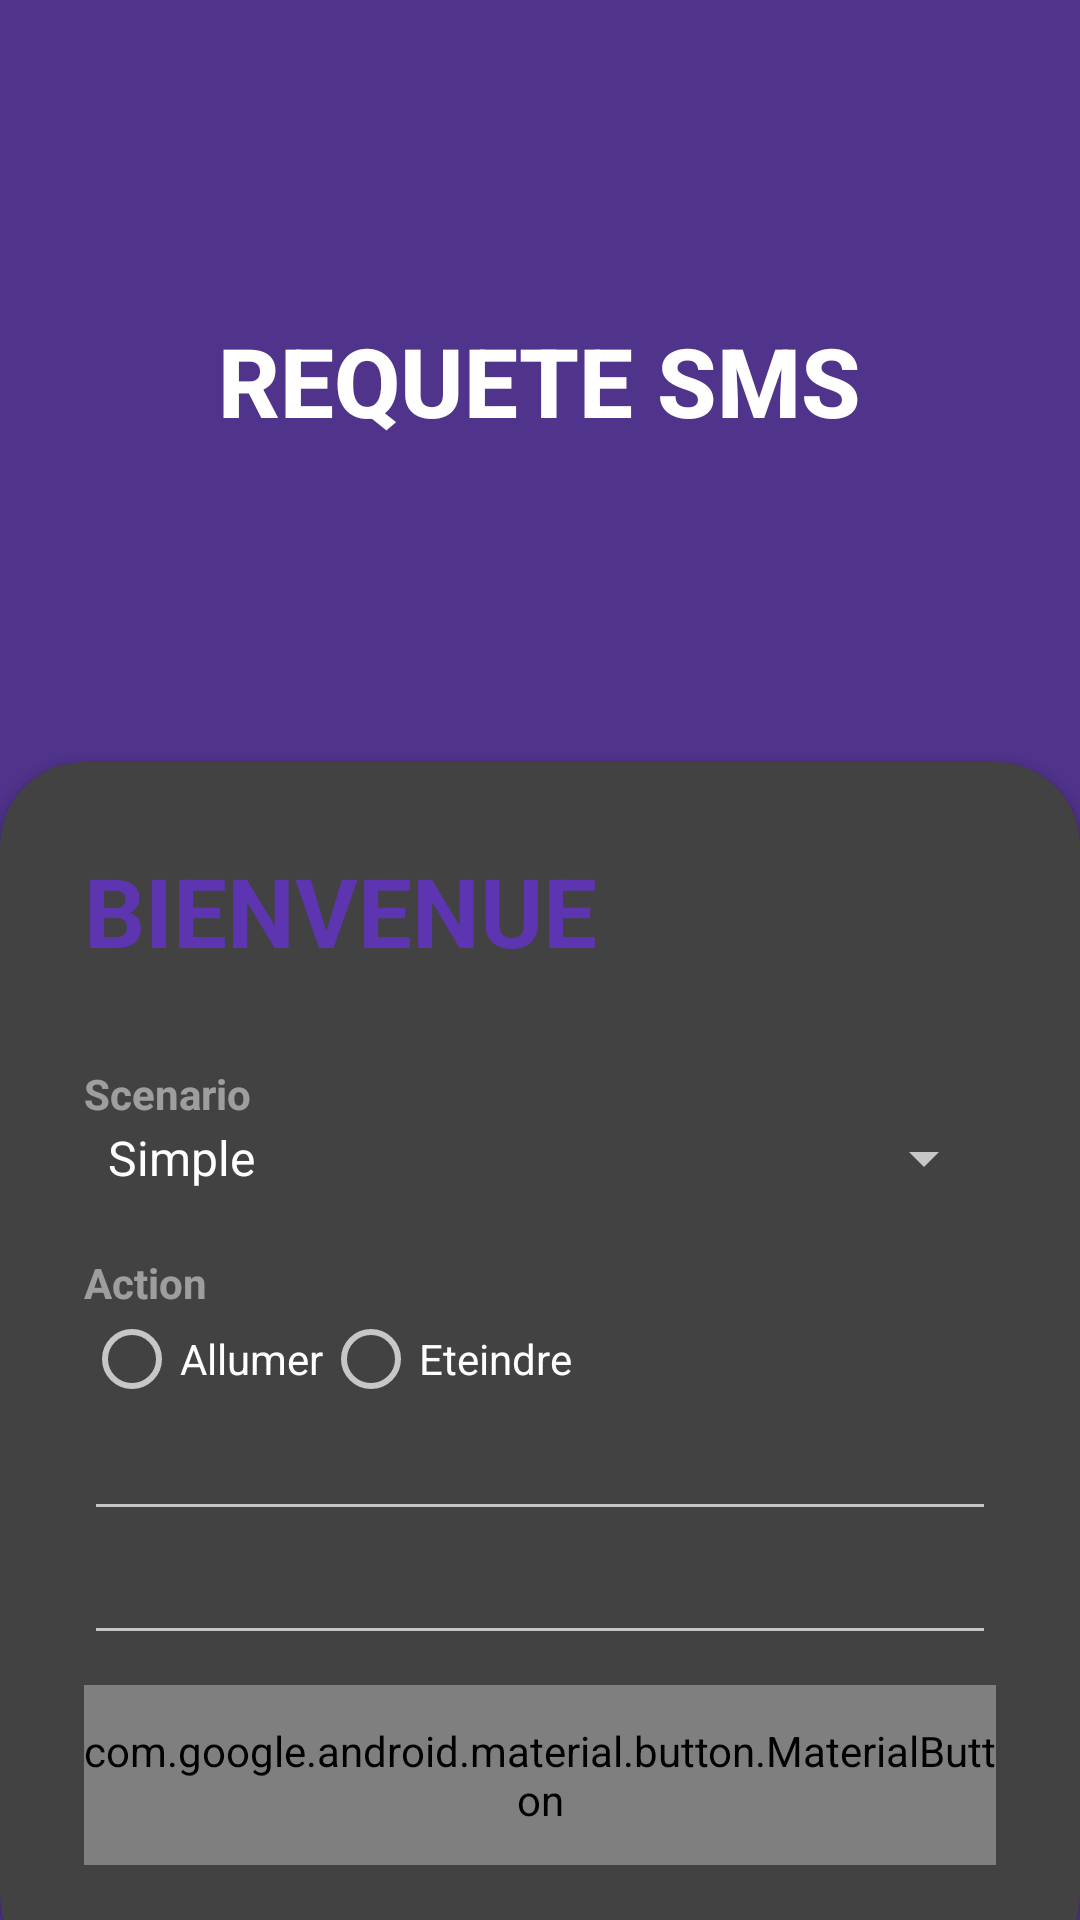

Layout XML and referenced resources for this Android screen:
<!-- AndroidManifest.xml: application theme Theme.Test -->
<!-- res/layout/activity_main.xml -->
<?xml version="1.0" encoding="utf-8"?>
<RelativeLayout xmlns:android="http://schemas.android.com/apk/res/android"
    xmlns:app="http://schemas.android.com/apk/res-auto"
    xmlns:tools="http://schemas.android.com/tools"
    android:layout_width="match_parent"
    android:layout_height="match_parent"
    android:background="@drawable/bg"
    tools:context=".MainActivity">

    <RelativeLayout
        android:layout_width="match_parent"
        android:layout_height="match_parent"
        android:background="@color/my_primary"
        android:alpha="0.7"/>

    <LinearLayout
        android:layout_width="match_parent"
        android:layout_height="match_parent"
        android:orientation="vertical"
        android:gravity="center"
        android:layout_above="@id/card_view"
        android:padding="28dp">

        <ImageView
            android:layout_width="wrap_content"
            android:layout_height="wrap_content"
            android:src="@drawable/location_icon"/>

        <TextView
            android:layout_width="wrap_content"
            android:layout_height="wrap_content"
            android:text="REQUETE SMS"
            android:textStyle="bold"
            android:fontFamily="sans-serif-medium"
            android:textSize="32sp"
            android:textColor="@color/white"/>


    </LinearLayout>

    <androidx.cardview.widget.CardView
        android:layout_width="match_parent"
        android:layout_height="wrap_content"
        android:layout_alignParentBottom="true"
        app:cardCornerRadius="28dp"
        android:layout_marginBottom="-20dp"
        android:id="@+id/card_view"
        >

        <LinearLayout
            android:layout_width="match_parent"
            android:layout_height="wrap_content"
            android:orientation="vertical"
            android:padding="28dp">
            <TextView
                android:layout_width="wrap_content"
                android:layout_height="wrap_content"
                android:text="BIENVENUE"
                android:textColor="@color/my_primary"
                android:textSize="32sp"
                android:textStyle="bold"/>


            <View
                android:layout_width="wrap_content"
                android:layout_height="30dp"/>

            <TextView
                android:layout_width="wrap_content"
                android:layout_height="wrap_content"
                android:alpha="0.7"
                android:text="Scenario"
                android:textStyle="bold" />

            <Spinner
                android:id="@+id/spinner"
                android:layout_width="match_parent"
                android:layout_height="wrap_content"
                android:layout_centerInParent="true"
                android:entries="@array/names"/>

            <View
                android:layout_width="wrap_content"
                android:layout_height="20dp"/>
            <TextView
                android:layout_width="wrap_content"
                android:layout_height="wrap_content"
                android:text="Action"
                android:alpha="0.7"
                android:textStyle="bold"/>

            <LinearLayout
                android:layout_width="match_parent"
                android:layout_height="wrap_content"
                android:orientation="horizontal">

                <RadioGroup
                    android:id="@+id/radioGroup"
                    android:layout_width="0dp"
                    android:layout_height="wrap_content"
                    android:layout_weight="1"
                    android:orientation="horizontal">

                    <RadioButton
                        android:id="@+id/radioButton1"
                        android:layout_width="wrap_content"
                        android:layout_height="wrap_content"
                        android:text="Allumer" />

                    <RadioButton
                        android:id="@+id/radioButton2"
                        android:layout_width="wrap_content"
                        android:layout_height="wrap_content"
                        android:text="Eteindre" />

                </RadioGroup>

            </LinearLayout>
            <RelativeLayout
                android:id="@+id/rl_0"
                android:layout_width="match_parent"
                android:layout_height="wrap_content"
                android:orientation="horizontal">

             <EditText
                 android:id="@+id/edt_minute"
                 android:layout_width="match_parent"
                 android:layout_height="wrap_content"/>

            </RelativeLayout>
            <RelativeLayout
                android:id="@+id/rl_1"
                android:layout_width="match_parent"
                android:layout_height="wrap_content"
                android:orientation="horizontal">

                <EditText
                    android:id="@+id/edt_heure"
                    android:layout_width="match_parent"
                    android:layout_height="wrap_content"/>


            </RelativeLayout>


            <View
                android:layout_width="wrap_content"
                android:layout_height="10dp"/>

            <com.google.android.material.button.MaterialButton
                android:id="@+id/btn_send"
                android:layout_width="match_parent"
                android:layout_height="60dp"
                android:text="SEND"
                app:cornerRadius="32dp"
                tools:ignore="MissingClass" />

            <View
                android:layout_width="wrap_content"
                android:layout_height="10dp"/>




        </LinearLayout>


    </androidx.cardview.widget.CardView>


</RelativeLayout>
<!-- resources referenced by this layout -->
<resources>
  <string-array name="names">
          <item>Simple</item>
          <item>Scene</item>
      </string-array>
  <color name="my_primary">#5E35B1</color>
  <color name="white">#FFFFFFFF</color>
  <style name="Theme.Test" parent="Theme.AppCompat.NoActionBar">
          
          <item name="colorPrimary">@color/purple_500</item>
          <item name="colorPrimaryVariant">@color/purple_700</item>
          <item name="colorOnPrimary">@color/white</item>
          
          <item name="colorSecondary">@color/teal_200</item>
          <item name="colorSecondaryVariant">@color/teal_700</item>
          <item name="colorOnSecondary">@color/black</item>
          
          <item name="android:statusBarColor" tools:targetApi="l">?attr/colorPrimaryVariant</item>
          
      </style>
  <color name="purple_500">#FF6200EE</color>
  <color name="purple_700">#FF3700B3</color>
  <color name="teal_200">#FF03DAC5</color>
  <color name="teal_700">#FF018786</color>
  <color name="black">#FF000000</color>
</resources>
